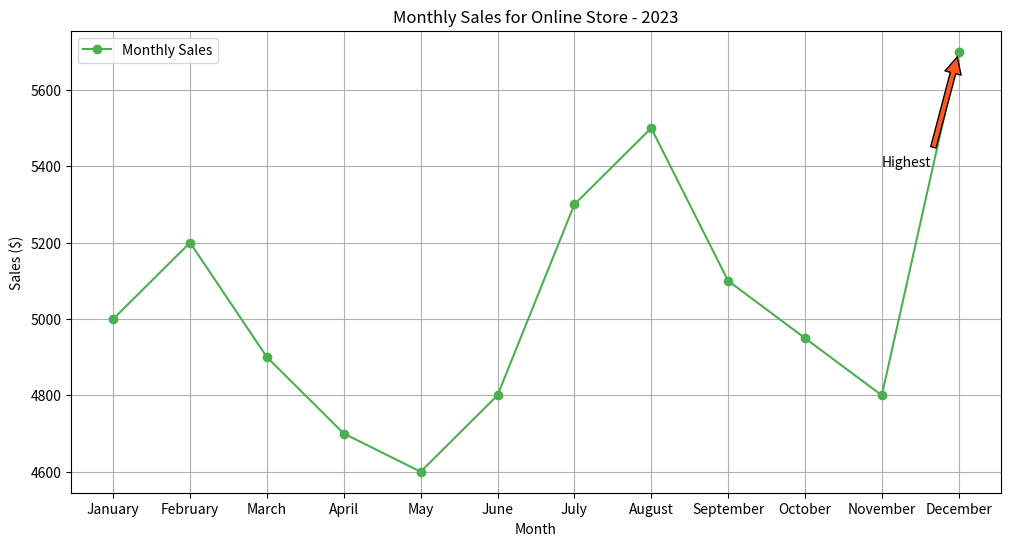

Here is the Python script that generated this plot:

import matplotlib.pyplot as plt

months = ["January", "February", "March", "April", "May", "June", "July",
          "August", "September", "October", "November", "December"]
revenue = [5000, 5200, 4900, 4700, 4600, 4800, 5300, 5500, 5100, 4950, 4800, 5700]

plt.figure(figsize=(12, 6))
plt.plot(months, revenue, marker='o', color='#4CAF50', label='Monthly Sales')  

plt.annotate('Highest', xy=('December', 5700), xytext=('November', 5400),
             arrowprops=dict(facecolor='#FF5722', shrink=0.05))

plt.xlabel('Month')
plt.ylabel('Sales ($)')
plt.title('Monthly Sales for Online Store - 2023')
plt.legend(loc='upper left')
plt.grid(True)

plt.show()
